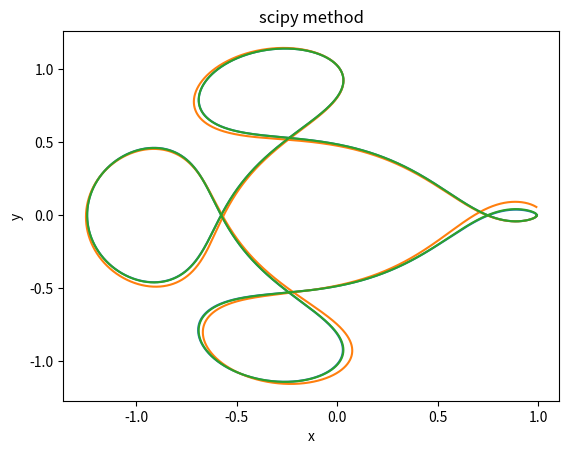

Recreate this plot in Python.
#define model
import functools
import math

def oscillation(t, vec):
    x, y, dx, dy = vec[0], vec[1], vec[2], vec[3]
    nu = 0.012277471
    d_1 = ((x + nu)**2 + y**2)**(3/2)
    d_2 = ((x - (1 - nu))**2 + y**2)**(3/2)
    ddx = x+2*dy-(1-nu)*(x+nu)/d_1-nu*(x-(1-nu))/d_2
    ddy = y-2*dx-(1-nu)*y/d_1-nu*y/d_2
    return np.array([dx, dy, ddx, ddy])

#computational method - ЯМРК(4)
import numpy as np

def rungekut4(func, t_0, x_0, t_1):
    h = t_1 - t_0
    k_1 = func(t_0, x_0)
    k_2 = func(t_0 + h/2, x_0 + k_1 * h/2)
    k_3 = func(t_0 + h/2, x_0 + h/2 * k_2)
    k_4 = func(t_0 + h,   x_0 + h   * k_3)
    return x_0 + h/6 * (k_1 + 2*k_2 + 2*k_3 + k_4)

#computational method - ЯМРК(1)

def rungekut1(func, t_0, x_0, t_1):
    h = t_1 - t_0
    k_1 = func(t_0, x_0)
    return x_0 + h * k_1

#compute

from matplotlib import pylab as plt
import math
import time

def compute_tragectory(comp_method_func, model_func, step_size):
    t_0, t_1 = 0, 17.0652165601579625588917206249
    vec_0 = [0.994, 0, 0, -2.00158510637908252240537862224]
    time_step = step_size
    step_num = int((t_1 - t_0)/time_step)
    t = t_0
    vec = vec_0
    x_array, y_array = [], []
    for i in range(step_num):
        vec = comp_method_func(model_func, t, vec, t + time_step)
        t = t + time_step
        x_array.append(vec[0])
        y_array.append(vec[1])

    return x_array, y_array

#runge kutta 4 visualization
start_time = time.time()
x_array, y_array = compute_tragectory(model_func=oscillation, comp_method_func=rungekut4, step_size=0.001)
plt.plot(x_array, y_array)
plt.xlabel('x')
plt.ylabel('y')
plt.title('runge kutta 4')
plt.show()

rungekut4_time = time.time() - start_time

#runge kutta 1 visualization
start_time = time.time()
x_array, y_array = compute_tragectory(model_func=oscillation,
comp_method_func=rungekut1, step_size=0.00001)
plt.plot(x_array, y_array)
plt.xlabel('x')
plt.ylabel('y')
plt.title('runge kutta 1')
plt.show()

rungekut1_time = time.time() - start_time

# use of library runge kutta method
import scipy
from scipy.integrate import RK45

start_time = time.time()

t_0, t_1 = 0, 17.0652165601579625588917206249
vec_0 = [0.994, 0, 0, -2.00158510637908252240537862224]
t = t_0
vec = vec_0
x_array, y_array = [], []
solver = RK45(oscillation, t_0, vec_0, t_1, 0.001)

while solver.status != 'finished':
    solver.step()
    current_interpolant = solver.dense_output()
    vec = np.array(current_interpolant(solver.t))
    x_array.append(vec[0])
    y_array.append(vec[1])

plt.plot(x_array, y_array)
plt.xlabel('x')
plt.ylabel('y')
plt.title('scipy method')
plt.show()

scipy_time = time.time() - start_time

print('runge_kutta4_realization takes', rungekut4_time, 'seconds')
print('runge_kutta1_realization takes', rungekut1_time, 'seconds')
print('library_runge_kutta_realization takes', scipy_time, 'seconds')

